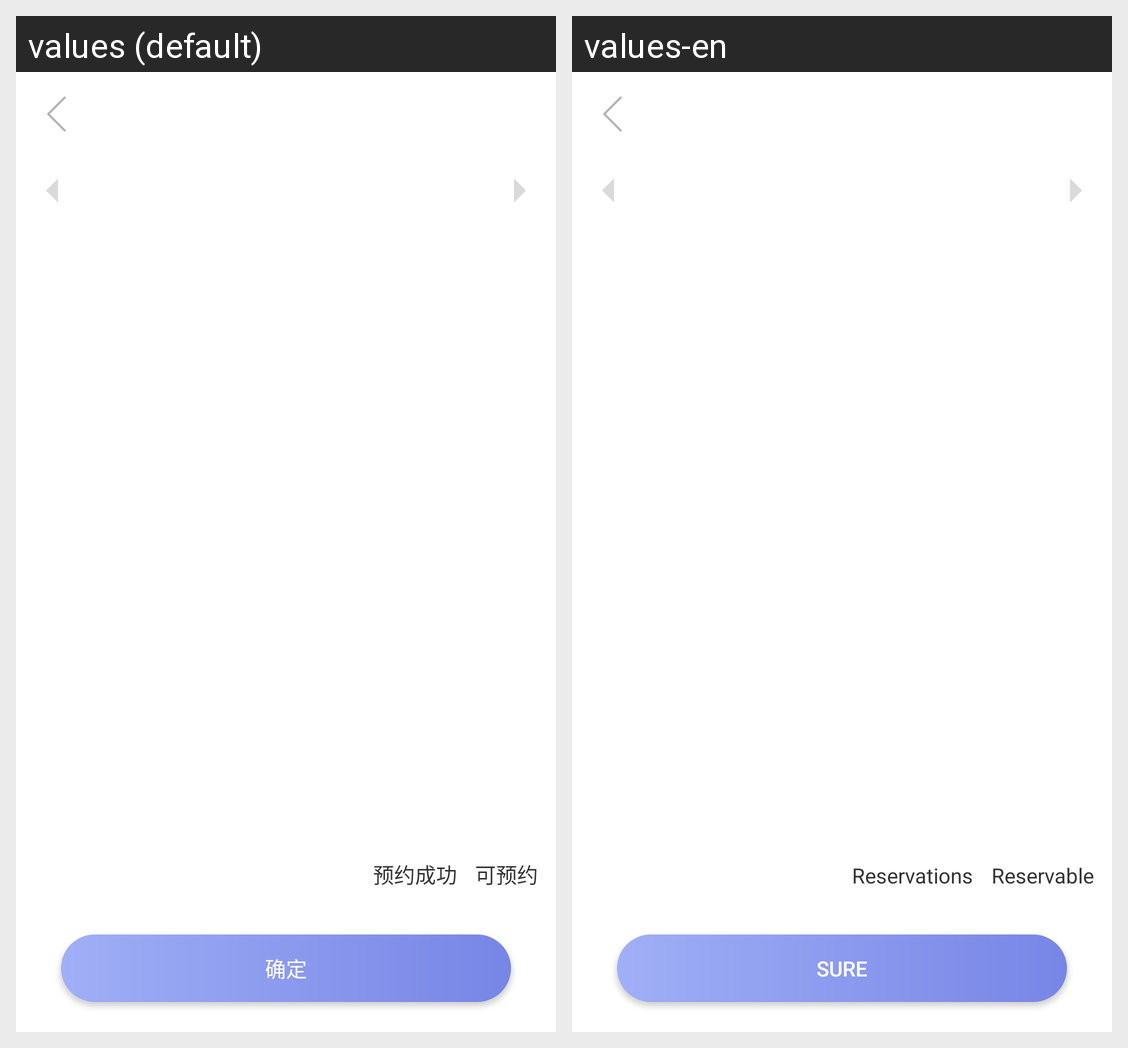

Here is an Android app screen in its default locale and in the app's own translations. Write out the translated-string differences for the strings that appear on this screen.
Android screen res/layout/activity_make_appointment.xml rendered under 2 locales, left to right: values (default), values-en. Device: Nexus 5 (rendered at 1080×1920; each locale shown at half size, 540×960, under a caption strip naming it); theme AppTheme.
Strings drawn on this screen, with the default value and each locale's value (text and hints the layout hard-codes, and strings that could not be matched under every locale, appear in the picture but are not listed):

appointment_success
  values: 预约成功
  values-en: Reservations

to_make_appointment
  values: 可预约
  values-en: Reservable

ok
  values: 确定
  values-en: Sure
